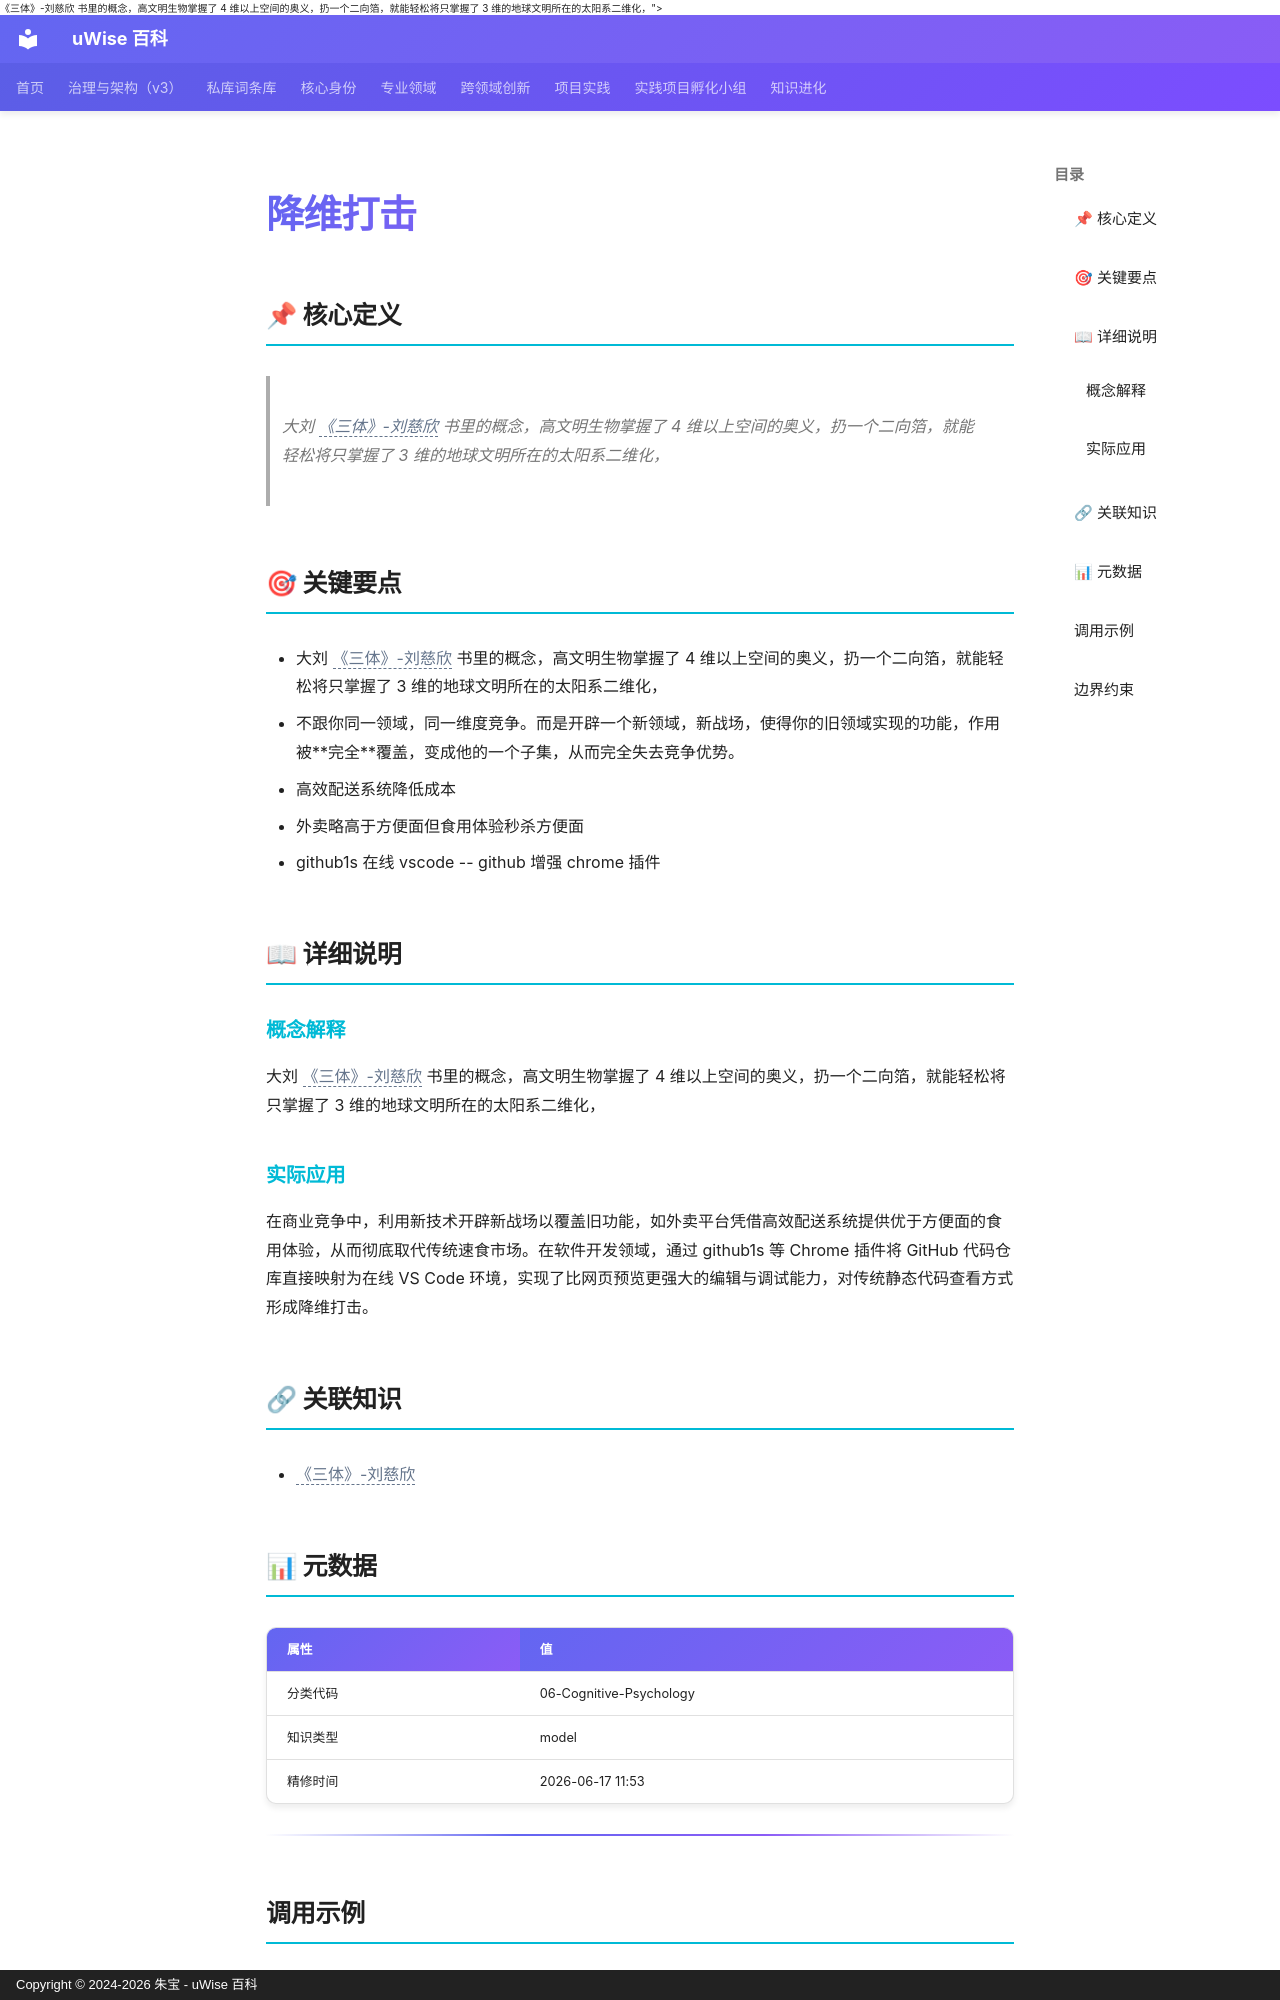

repository: zhubao315/uWise · page: vault-encyclopedia/md-114d2312/index.html · generator: mkdocs · copyright: Copyright © 2024-2026 朱宝 - uWise 百科

---
title: "降维打击"
description: "大刘 <span class=\"uw-unresolved\" data-target=\"《三体》-刘慈欣\" title=\"未解析的双链目标：《三体》-刘慈欣\">《三体》-刘慈欣</span> 书里的概念，高文明生物掌握了 4 维以上空间的奥义，扔一个二向箔，就能轻松将只掌握了 3 维的地球文明所在的太阳系二维化，"
---

# 降维打击

## 📌 核心定义

> 大刘 <span class="uw-unresolved" data-target="《三体》-刘慈欣" title="未解析的双链目标：《三体》-刘慈欣">《三体》-刘慈欣</span> 书里的概念，高文明生物掌握了 4 维以上空间的奥义，扔一个二向箔，就能轻松将只掌握了 3 维的地球文明所在的太阳系二维化，

## 🎯 关键要点

- 大刘 <span class="uw-unresolved" data-target="《三体》-刘慈欣" title="未解析的双链目标：《三体》-刘慈欣">《三体》-刘慈欣</span> 书里的概念，高文明生物掌握了 4 维以上空间的奥义，扔一个二向箔，就能轻松将只掌握了 3 维的地球文明所在的太阳系二维化，
- 不跟你同一领域，同一维度竞争。而是开辟一个新领域，新战场，使得你的旧领域实现的功能，作用被**完全**覆盖，变成他的一个子集，从而完全失去竞争优势。
- 高效配送系统降低成本
- 外卖略高于方便面但食用体验秒杀方便面
- github1s 在线 vscode -- github 增强 chrome 插件

## 📖 详细说明

### 概念解释
大刘 <span class="uw-unresolved" data-target="《三体》-刘慈欣" title="未解析的双链目标：《三体》-刘慈欣">《三体》-刘慈欣</span> 书里的概念，高文明生物掌握了 4 维以上空间的奥义，扔一个二向箔，就能轻松将只掌握了 3 维的地球文明所在的太阳系二维化，


### 实际应用

在商业竞争中，利用新技术开辟新战场以覆盖旧功能，如外卖平台凭借高效配送系统提供优于方便面的食用体验，从而彻底取代传统速食市场。在软件开发领域，通过 github1s 等 Chrome 插件将 GitHub 代码仓库直接映射为在线 VS Code 环境，实现了比网页预览更强大的编辑与调试能力，对传统静态代码查看方式形成降维打击。

## 🔗 关联知识

- <span class="uw-unresolved" data-target="《三体》-刘慈欣" title="未解析的双链目标：《三体》-刘慈欣">《三体》-刘慈欣</span>

## 📊 元数据

| 属性 | 值 |
|------|-----|
| 分类代码 | 06-Cognitive-Psychology |
| 知识类型 | model |
| 精修时间 | 2026-06-17 11:53 |

---
